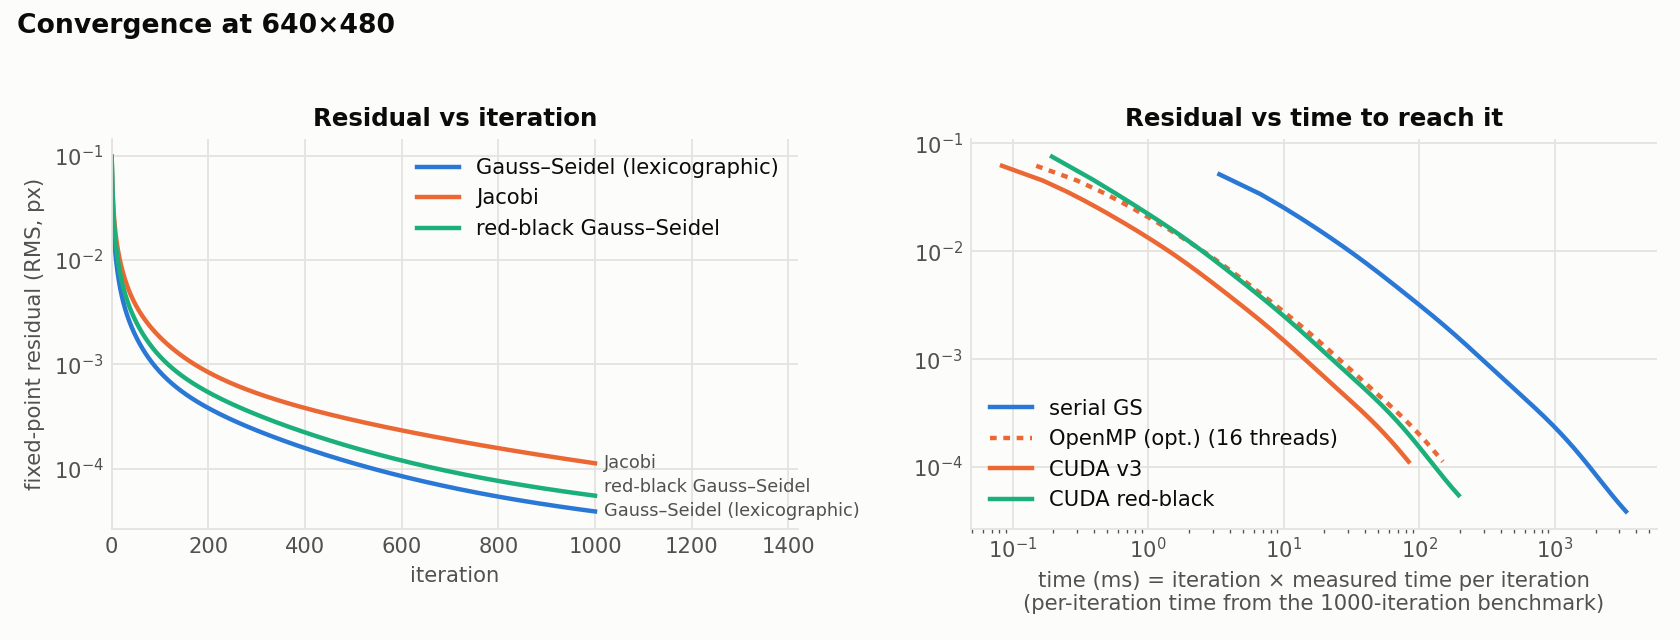

Values plotted in this chart, from the file beside it:
impl, width, height, iteration, residual
serial-gs, 640, 480, 0, 0.09772
serial-gs, 640, 480, 1, 0.05161
serial-gs, 640, 480, 2, 0.03393
serial-gs, 640, 480, 3, 0.02524
serial-gs, 640, 480, 4, 0.02016
serial-gs, 640, 480, 5, 0.01682
serial-gs, 640, 480, 6, 0.01445
serial-gs, 640, 480, 7, 0.01267
serial-gs, 640, 480, 8, 0.01128
serial-gs, 640, 480, 9, 0.01016
serial-gs, 640, 480, 10, 0.009234
serial-gs, 640, 480, 11, 0.00846
serial-gs, 640, 480, 12, 0.0078
serial-gs, 640, 480, 13, 0.007232
serial-gs, 640, 480, 14, 0.006737
serial-gs, 640, 480, 15, 0.006303
serial-gs, 640, 480, 16, 0.00592
serial-gs, 640, 480, 17, 0.005579
serial-gs, 640, 480, 18, 0.005274
serial-gs, 640, 480, 19, 0.005
serial-gs, 640, 480, 20, 0.004752
serial-gs, 640, 480, 21, 0.004527
serial-gs, 640, 480, 22, 0.004322
serial-gs, 640, 480, 23, 0.004134
serial-gs, 640, 480, 24, 0.003962
serial-gs, 640, 480, 25, 0.003803
serial-gs, 640, 480, 26, 0.003656
serial-gs, 640, 480, 27, 0.00352
serial-gs, 640, 480, 28, 0.003393
serial-gs, 640, 480, 29, 0.003275
serial-gs, 640, 480, 30, 0.003165
serial-gs, 640, 480, 31, 0.003061
serial-gs, 640, 480, 32, 0.002964
serial-gs, 640, 480, 33, 0.002872
serial-gs, 640, 480, 34, 0.002785
serial-gs, 640, 480, 35, 0.002704
serial-gs, 640, 480, 36, 0.002626
serial-gs, 640, 480, 37, 0.002553
serial-gs, 640, 480, 38, 0.002483
serial-gs, 640, 480, 39, 0.002416
serial-gs, 640, 480, 40, 0.002353
serial-gs, 640, 480, 41, 0.002293
serial-gs, 640, 480, 42, 0.002235
serial-gs, 640, 480, 43, 0.00218
serial-gs, 640, 480, 44, 0.002128
serial-gs, 640, 480, 45, 0.002077
serial-gs, 640, 480, 46, 0.002029
serial-gs, 640, 480, 47, 0.001982
serial-gs, 640, 480, 48, 0.001938
serial-gs, 640, 480, 49, 0.001895
serial-gs, 640, 480, 50, 0.001854
serial-gs, 640, 480, 51, 0.001814
serial-gs, 640, 480, 52, 0.001776
serial-gs, 640, 480, 53, 0.001739
serial-gs, 640, 480, 54, 0.001704
serial-gs, 640, 480, 55, 0.001669
serial-gs, 640, 480, 56, 0.001636
serial-gs, 640, 480, 57, 0.001604
serial-gs, 640, 480, 58, 0.001574
serial-gs, 640, 480, 59, 0.001544
... 4,945 more rows
